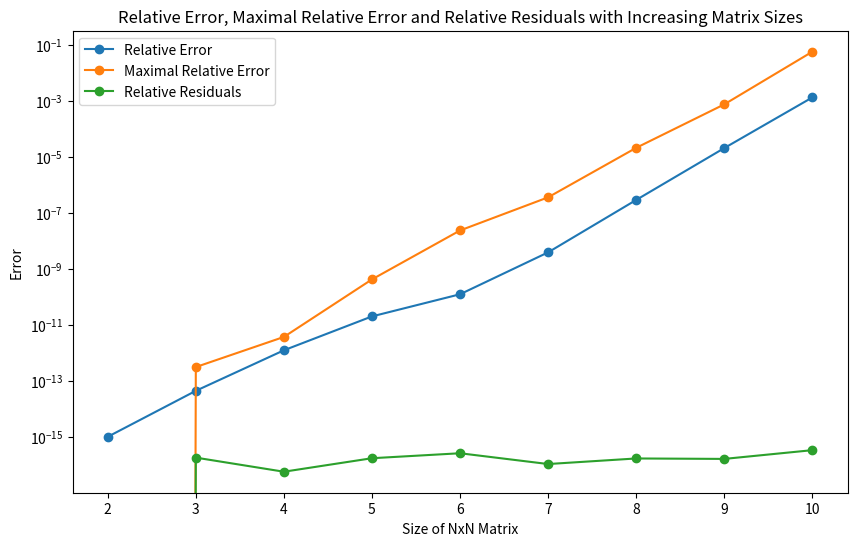

This figure's Python source:
import numpy as np
import numpy.linalg as npln
import scipy.linalg as sciln
import matplotlib.pyplot as plt

def matrixBuilder(size):                                            # Building a square matrix of the passed size
    
    A = np.zeros((size,size),float)

    for i in range(1, size+1):
        for j in range(1, size+1):
            A[i-1][j-1] = ((-1)**(i+j)) / (i + 2*j)                 # This is the mathematical formula by which the square matrix is
                                                                    # is constructed
    return A


iterations = np.zeros((9,5),object)                                 # This nd array will record the iteration history


for N in range(2,11):                                               # We are going to construct 8 NxN matrices for N = 2..10 and determine
                                                                    # the relative errors and relative residuals for each 

    A = matrixBuilder(N)                                            # Building a matrix A using the matrix builder function above


    c_true = A[:,0]                                                 # Setting c_true (in the equation Ax=c) as the first column of A 


    cond_A = npln.cond(A,2)                                         # Determining the condition number of matrix A using the 2-norm


    x_star = sciln.solve(A,c_true)                                  # Finding the approximate solution to the system Ax=c using built-in
                                                                    # LUP-decomposition scipy.linalg.solve algorithm


    c_approx = A@x_star                                             # Approximating c using our approximate solution x_star                 


    x_exact = np.identity(N,float)[:,0]                             # Due to the selection of the resultant vector c as being the first
                                                                    # column of matrix A, it MUST be the case that the exact soluion to the
                                                                    # system Ax=c is the first column of the appropriate identitiy matrix (e1)


    rel_res = ( sciln.norm((c_true - c_approx), 2)                  # Here we calculate the relative residual for the current matrix A using
                /sciln.norm(c_true,2) )                             # ||c_true - c_approx|| / ||c_true||


    max_rel_error = cond_A*rel_res                                  # Calculating the upper bound for the relative error using the condition
                                                                    # number of matrix A and the relative residual of matrix A 


    rel_error = ( sciln.norm((x_exact-x_star),2)                    # Using the known exact solution and our approximation to determine the
                  /sciln.norm(x_exact) )                            # relative error for each matrix


    iterations[N-2] = np.array([N, cond_A, rel_res, rel_error,      # Adding current iteration to record
                       max_rel_error],object)


# defining relevant axis
sizes = iterations[:,0]
rel_errors = iterations[:,3]
max_rel_errors = iterations[:,4]
rel_reses = iterations[:,2]

# Create a figure with 1 subplots
fig, ax = plt.subplots(figsize=(10,6))

# Plotting relative error
ax.semilogy(sizes, rel_errors, '-o', label='Relative Error')

# Plotting maximal error
ax.semilogy(sizes, max_rel_errors, '-o', label='Maximal Relative Error')

# Plotting relative residuals
ax.semilogy(sizes, rel_reses, '-o', label='Relative Residuals')



# Adding labels and a title
ax.set_xlabel('Size of NxN Matrix')
ax.set_ylabel('Error')
ax.set_title('Relative Error, Maximal Relative Error and Relative Residuals with Increasing Matrix Sizes')
ax.legend()

plt.show()

